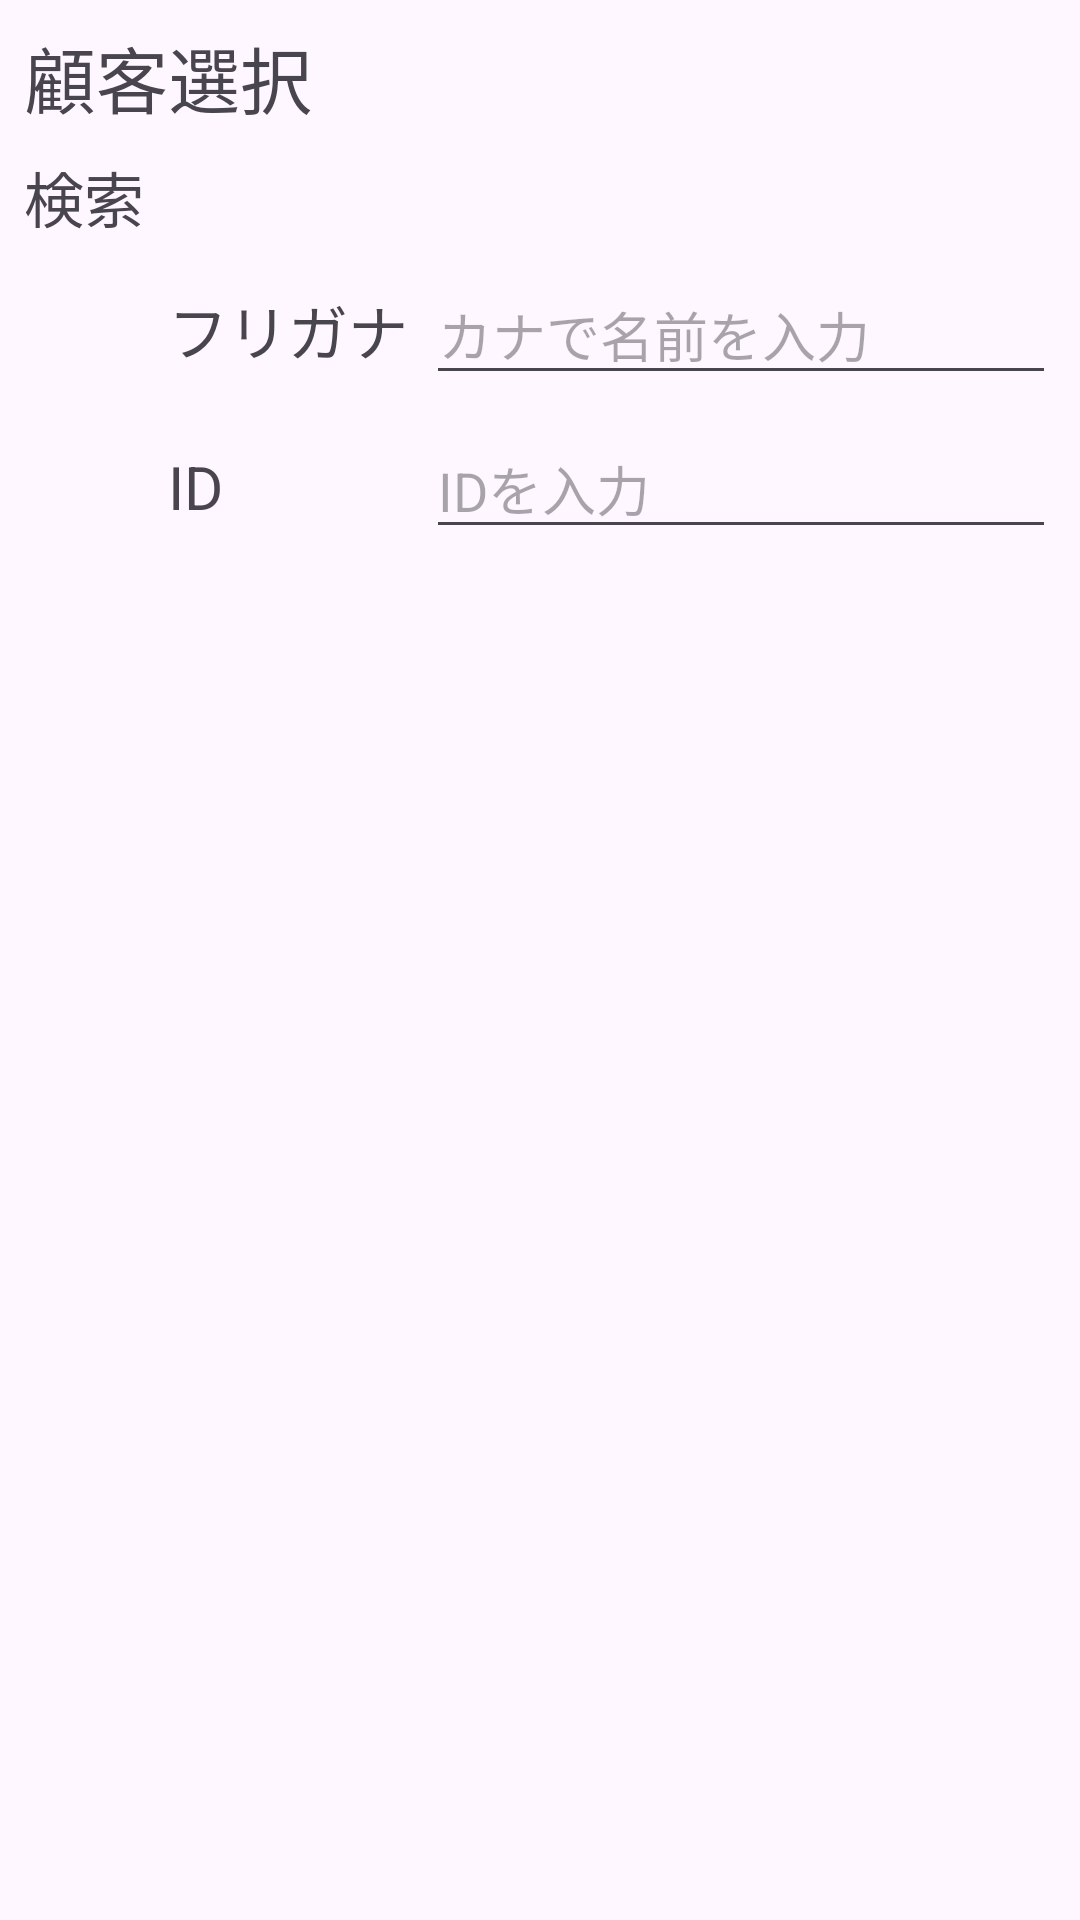

Write the Android layout XML for this screen, with the resource values it uses.
<!-- AndroidManifest.xml: application theme Theme.Questionnaire_App -->
<!-- res/layout/activity_infomation_check_login.xml -->
<?xml version="1.0" encoding="utf-8"?>
<androidx.constraintlayout.widget.ConstraintLayout xmlns:android="http://schemas.android.com/apk/res/android"
    xmlns:app="http://schemas.android.com/apk/res-auto"
    xmlns:tools="http://schemas.android.com/tools"
    android:id="@+id/main"
    android:layout_width="match_parent"
    android:layout_height="match_parent"
    tools:context=".customer.InfomationCheckLogin">

    <TextView
        android:id="@+id/tvInformationCheckLoginTitle"
        android:layout_width="wrap_content"
        android:layout_height="wrap_content"
        android:layout_marginStart="8dp"
        android:layout_marginTop="8dp"
        android:text="@string/tv_login_customer_title"
        android:textSize="24sp"
        app:layout_constraintStart_toStartOf="parent"
        app:layout_constraintTop_toTopOf="parent" />

    <TextView
        android:id="@+id/tvInformationCheckLoginSearch"
        android:layout_width="wrap_content"
        android:layout_height="wrap_content"
        android:layout_marginStart="8dp"
        android:layout_marginTop="8dp"
        android:text="@string/tv_login_customer_search"
        android:textSize="20sp"
        app:layout_constraintStart_toStartOf="parent"
        app:layout_constraintTop_toBottomOf="@+id/tvInformationCheckLoginTitle" />

    <TextView
        android:id="@+id/tvInformationCheckLoginKana"
        android:layout_width="wrap_content"
        android:layout_height="wrap_content"
        android:layout_marginStart="8dp"
        android:text="@string/tv_login_customer_kana"
        android:textSize="20sp"
        app:layout_constraintBaseline_toBaselineOf="@+id/etInformationCheckLoginKana"
        app:layout_constraintStart_toEndOf="@+id/tvInformationCheckLoginSearch" />

    <TextView
        android:id="@+id/tvInformationCheckLoginID"
        android:layout_width="wrap_content"
        android:layout_height="wrap_content"
        android:layout_marginStart="8dp"
        android:text="@string/tv_login_customer_id"
        android:textSize="20sp"
        app:layout_constraintBaseline_toBaselineOf="@+id/etInformationCheckLoginID"
        app:layout_constraintStart_toEndOf="@+id/tvInformationCheckLoginSearch" />

    <EditText
        android:id="@+id/etInformationCheckLoginKana"
        android:layout_width="wrap_content"
        android:layout_height="wrap_content"
        android:layout_marginTop="8dp"
        android:layout_marginEnd="8dp"
        android:ems="10"
        android:hint="カナで名前を入力"
        android:inputType="text"
        app:layout_constraintEnd_toEndOf="parent"
        app:layout_constraintTop_toBottomOf="@+id/tvInformationCheckLoginSearch" />

    <EditText
        android:id="@+id/etInformationCheckLoginID"
        android:layout_width="wrap_content"
        android:layout_height="wrap_content"
        android:layout_marginTop="8dp"
        android:layout_marginEnd="8dp"
        android:ems="10"
        android:hint="IDを入力"
        android:inputType="number"
        app:layout_constraintEnd_toEndOf="parent"
        app:layout_constraintTop_toBottomOf="@+id/etInformationCheckLoginKana" />

    <ListView
        android:id="@+id/lvInformationCheckLogin"
        android:layout_width="0dp"
        android:layout_height="0dp"
        android:layout_marginStart="8dp"
        android:layout_marginTop="8dp"
        android:layout_marginEnd="8dp"
        android:layout_marginBottom="8dp"
        app:layout_constraintBottom_toBottomOf="parent"
        app:layout_constraintEnd_toEndOf="parent"
        app:layout_constraintHorizontal_bias="0.0"
        app:layout_constraintStart_toStartOf="parent"
        app:layout_constraintTop_toBottomOf="@+id/etInformationCheckLoginID" />

</androidx.constraintlayout.widget.ConstraintLayout>
<!-- resources referenced by this layout -->
<resources>
  <string name="tv_login_customer_id">ID</string>
  <string name="tv_login_customer_kana">フリガナ</string>
  <string name="tv_login_customer_search">検索</string>
  <string name="tv_login_customer_title">顧客選択</string>
  <style name="Theme.Questionnaire_App" parent="Base.Theme.Questionnaire_App" />
  <style name="Base.Theme.Questionnaire_App" parent="Theme.Material3.DayNight">
          
          
      </style>
</resources>
